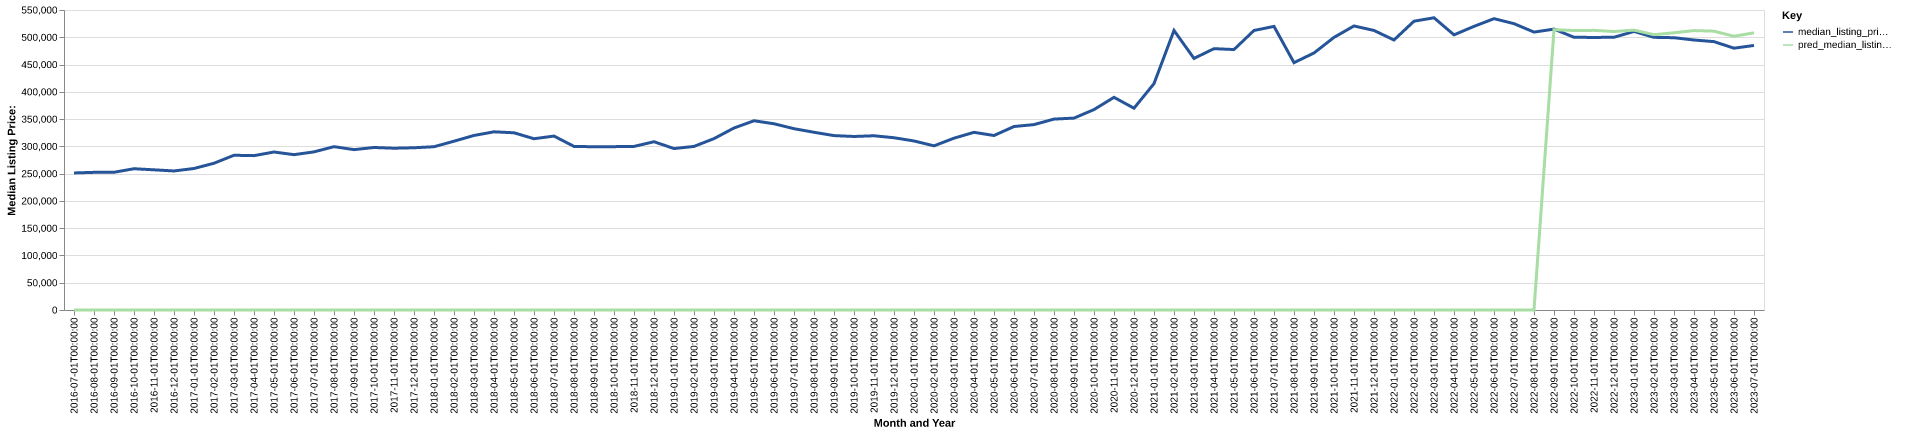

The table this chart was drawn from, first rows:
date, time_idx, median_listing_price, thirty_year_interest_rate_five, month, county_name, active_listing_count, median_days_on_market, pred_median_listing_price, month_year
2016-07-01, 0, 251250, 3.72, 7, Logan, UT-ID, 382.0, 52.0, 0, Jul-2016
2016-08-01, 1, 252375, 3.73, 8, Logan, UT-ID, 427.0, 39.0, 0, Aug-2016
2016-09-01, 2, 252500, 3.66, 9, Logan, UT-ID, 419.0, 45.0, 0, Sep-2016
2016-10-01, 3, 259000, 3.64, 10, Logan, UT-ID, 396.0, 57.0, 0, Oct-2016
2016-11-01, 4, 257000, 3.66, 11, Logan, UT-ID, 370.0, 62.0, 0, Nov-2016
2016-12-01, 5, 254900, 3.48, 12, Logan, UT-ID, 299.0, 68.0, 0, Dec-2016
2017-01-01, 6, 259450, 3.45, 1, Logan, UT-ID, 256.0, 84.0, 0, Jan-2017
2017-02-01, 7, 269050, 3.5, 2, Logan, UT-ID, 239.0, 94.0, 0, Feb-2017
2017-03-01, 8, 283700, 3.52, 3, Logan, UT-ID, 230.0, 63.0, 0, Mar-2017
2017-04-01, 9, 283000, 4.03, 4, Logan, UT-ID, 256.0, 42.0, 0, Apr-2017
2017-05-01, 10, 289675, 4.32, 5, Logan, UT-ID, 289.0, 35.0, 0, May-2017
2017-06-01, 11, 284775, 4.2, 6, Logan, UT-ID, 310.0, 33.0, 0, Jun-2017
2017-07-01, 12, 289900, 4.19, 7, Logan, UT-ID, 330.0, 39.0, 0, Jul-2017
2017-08-01, 13, 299450, 4.3, 8, Logan, UT-ID, 342.0, 40.0, 0, Aug-2017
2017-09-01, 14, 294000, 4.1, 9, Logan, UT-ID, 344.0, 45.0, 0, Sep-2017
2017-10-01, 15, 297950, 4.05, 10, Logan, UT-ID, 318.0, 51.0, 0, Oct-2017
2017-11-01, 16, 296600, 3.94, 11, Logan, UT-ID, 307.0, 50.0, 0, Nov-2017
2017-12-01, 17, 297450, 4.03, 12, Logan, UT-ID, 257.0, 67.0, 0, Dec-2017
2018-01-01, 18, 299325, 3.93, 1, Logan, UT-ID, 219.0, 77.0, 0, Jan-2018
2018-02-01, 19, 309450, 3.83, 2, Logan, UT-ID, 212.0, 53.0, 0, Feb-2018
2018-03-01, 20, 320000, 3.94, 3, Logan, UT-ID, 220.0, 44.0, 0, Mar-2018
2018-04-01, 21, 326675, 3.95, 4, Logan, UT-ID, 257.0, 33.0, 0, Apr-2018
2018-05-01, 22, 324900, 3.99, 5, Logan, UT-ID, 285.0, 30.0, 0, May-2018
2018-06-01, 23, 314000, 4.15, 6, Logan, UT-ID, 346.0, 32.0, 0, Jun-2018
2018-07-01, 24, 318875, 4.4, 7, Logan, UT-ID, 361.0, 41.0, 0, Jul-2018
2018-08-01, 25, 299950, 4.46, 8, Logan, UT-ID, 363.0, 40.0, 0, Aug-2018
2018-09-01, 26, 299250, 4.58, 9, Logan, UT-ID, 360.0, 45.0, 0, Sep-2018
2018-10-01, 27, 299475, 4.66, 10, Logan, UT-ID, 357.0, 52.0, 0, Oct-2018
2018-11-01, 28, 299900, 4.62, 11, Logan, UT-ID, 343.0, 56.0, 0, Nov-2018
2018-12-01, 29, 308499, 4.54, 12, Logan, UT-ID, 291.0, 66.0, 0, Dec-2018
2019-01-01, 30, 295975, 4.6, 1, Logan, UT-ID, 255.0, 67.0, 0, Jan-2019
2019-02-01, 31, 299900, 4.72, 2, Logan, UT-ID, 254.0, 50.0, 0, Feb-2019
2019-03-01, 32, 314214, 4.9, 3, Logan, UT-ID, 251.0, 41.0, 0, Mar-2019
2019-04-01, 33, 333644, 4.94, 4, Logan, UT-ID, 264.0, 42.0, 0, Apr-2019
2019-05-01, 34, 346950, 4.75, 5, Logan, UT-ID, 267.0, 34.0, 0, May-2019
2019-06-01, 35, 341450, 4.51, 6, Logan, UT-ID, 289.0, 36.0, 0, Jun-2019
2019-07-01, 36, 332400, 4.41, 7, Logan, UT-ID, 300.0, 36.0, 0, Jul-2019
2019-08-01, 37, 325836, 4.41, 8, Logan, UT-ID, 302.0, 42.0, 0, Aug-2019
2019-09-01, 38, 319741, 4.2, 9, Logan, UT-ID, 314.0, 46.0, 0, Sep-2019
2019-10-01, 39, 318127, 4.14, 10, Logan, UT-ID, 329.0, 50.0, 0, Oct-2019
2019-11-01, 40, 319450, 3.84, 11, Logan, UT-ID, 314.0, 52.0, 0, Nov-2019
2019-12-01, 41, 315825, 3.81, 12, Logan, UT-ID, 275.0, 67.0, 0, Dec-2019
2020-01-01, 42, 309900, 3.75, 1, Logan, UT-ID, 238.0, 66.0, 0, Jan-2020
2020-02-01, 43, 300950, 3.73, 2, Logan, UT-ID, 232.0, 45.0, 0, Feb-2020
2020-03-01, 44, 315000, 3.78, 3, Logan, UT-ID, 217.0, 40.0, 0, Mar-2020
2020-04-01, 45, 325725, 3.75, 4, Logan, UT-ID, 242.0, 32.0, 0, Apr-2020
2020-05-01, 46, 319900, 3.74, 5, Logan, UT-ID, 242.0, 37.0, 0, May-2020
2020-06-01, 47, 336388, 3.72, 6, Logan, UT-ID, 224.0, 33.0, 0, Jun-2020
2020-07-01, 48, 339900, 3.49, 7, Logan, UT-ID, 180.0, 35.0, 0, Jul-2020
2020-08-01, 49, 350000, 3.65, 8, Logan, UT-ID, 122.0, 31.0, 0, Aug-2020
2020-09-01, 50, 351800, 3.33, 9, Logan, UT-ID, 117.0, 29.0, 0, Sep-2020
2020-10-01, 51, 367450, 3.28, 10, Logan, UT-ID, 108.0, 27.0, 0, Oct-2020
2020-11-01, 52, 389900, 3.21, 11, Logan, UT-ID, 87.0, 31.0, 0, Nov-2020
2020-12-01, 53, 369950, 3.07, 12, Logan, UT-ID, 81.0, 41.0, 0, Dec-2020
2021-01-01, 54, 415000, 2.99, 1, Logan, UT-ID, 63.0, 50.0, 0, Jan-2021
2021-02-01, 55, 512500, 2.93, 2, Logan, UT-ID, 54.0, 34.0, 0, Feb-2021
2021-03-01, 56, 461225, 2.88, 3, Logan, UT-ID, 56.0, 7.0, 0, Mar-2021
2021-04-01, 57, 479125, 2.84, 4, Logan, UT-ID, 62.0, 10.0, 0, Apr-2021
2021-05-01, 58, 477500, 2.71, 5, Logan, UT-ID, 66.0, 11.0, 0, May-2021
2021-06-01, 59, 512500, 2.79, 6, Logan, UT-ID, 75.0, 12.0, 0, Jun-2021
... 25 more rows
